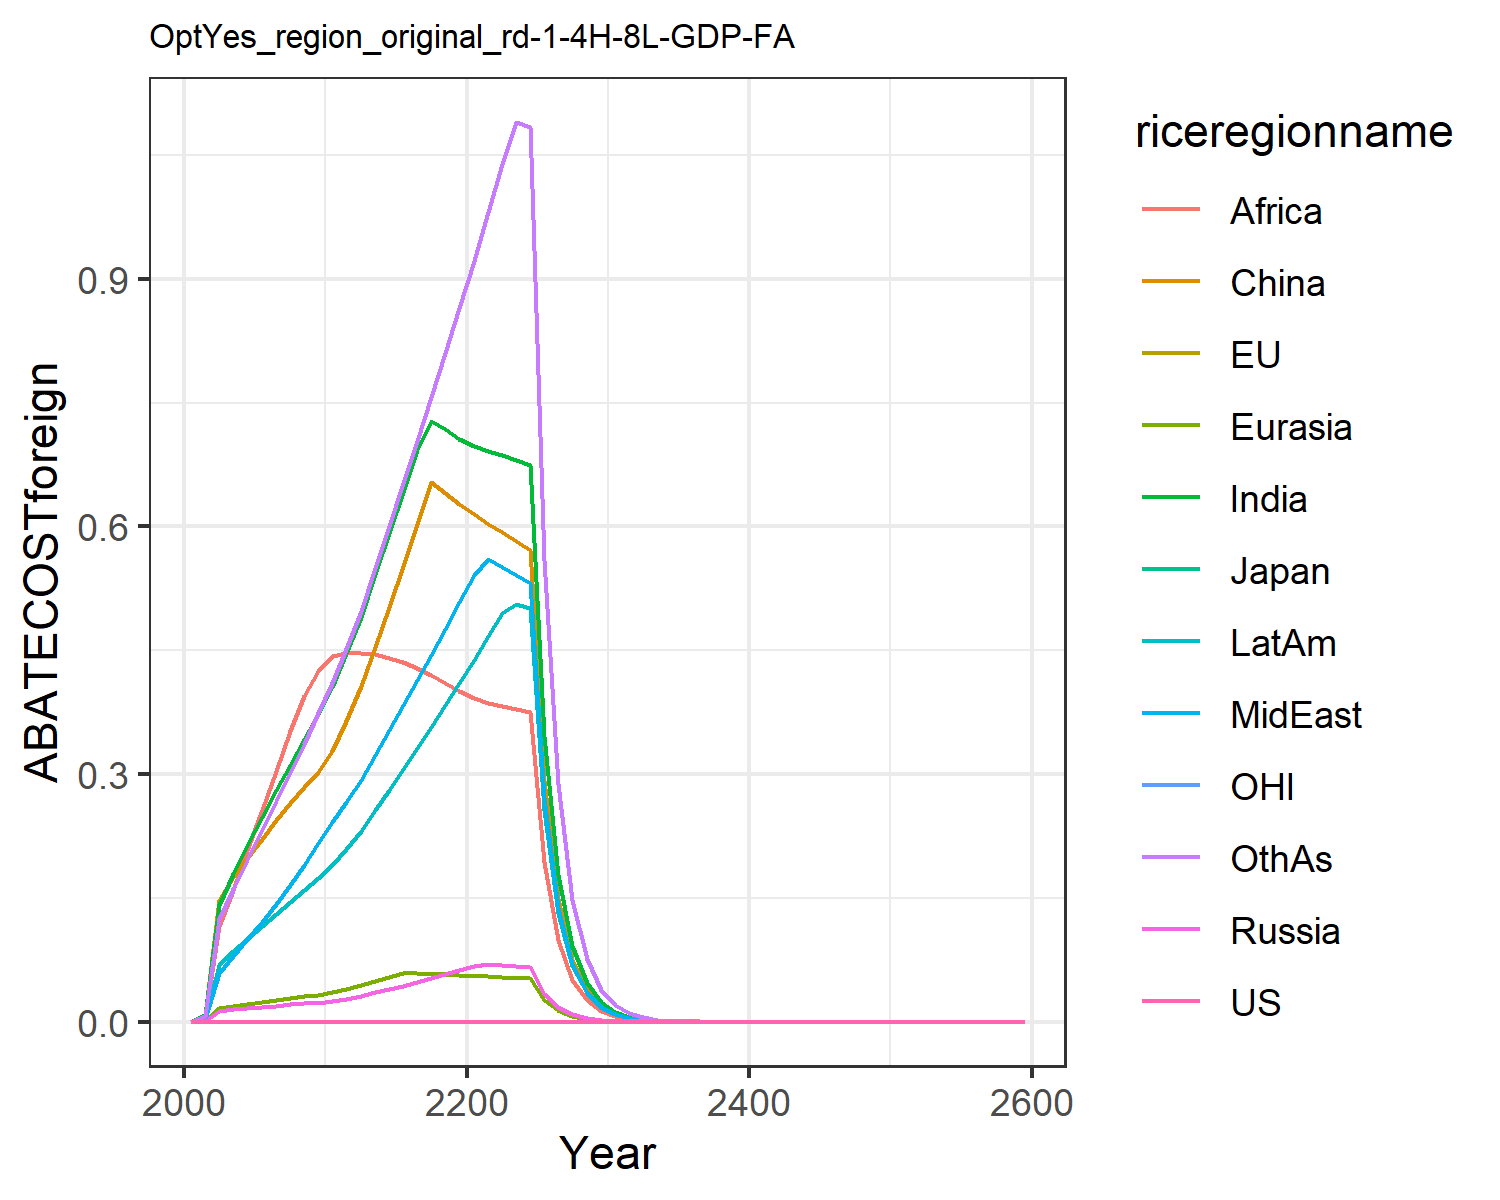

The data file committed next to this chart (first rows):
0.0, 0.0, 0.0, 0.0, 0.0, 0.0, 0.0, 0.0, 0.0, 0.0, 0.0, 0.0
0.0, 0.0, 0.0, 0.0008414, 0.0009619, 0.008463, 0.007641, 0.003045, 0.005771, 0.003764, 0.0, 0.006592
0.0, 0.0, 0.0, 0.01353, 0.01628, 0.1477, 0.1417, 0.05955, 0.1163, 0.06831, 0.0, 0.1242
0.0, 0.0, 0.0, 0.01513, 0.01905, 0.1755, 0.1786, 0.07919, 0.16, 0.08508, 0.0, 0.1603
0.0, 0.0, 0.0, 0.01651, 0.02148, 0.1985, 0.2139, 0.09963, 0.2084, 0.1004, 0.0, 0.1964
0.0, 0.0, 0.0, 0.01806, 0.02397, 0.2208, 0.2478, 0.1207, 0.2568, 0.1155, 0.0, 0.2319
0.0, 0.0, 0.0, 0.01963, 0.02648, 0.2438, 0.2801, 0.1426, 0.3035, 0.1306, 0.0, 0.2668
0.0, 0.0, 0.0, 0.02097, 0.02873, 0.2645, 0.3111, 0.1656, 0.3524, 0.145, 0.0, 0.3014
0.0, 0.0, 0.0, 0.02217, 0.03086, 0.284, 0.3419, 0.1903, 0.3945, 0.1595, 0.0, 0.337
0.0, 0.0, 0.0, 0.02324, 0.03286, 0.3023, 0.3726, 0.2168, 0.4252, 0.1739, 0.0, 0.3737
0.0, 0.0, 0.0, 0.02508, 0.03558, 0.3276, 0.406, 0.2416, 0.4428, 0.1898, 0.0, 0.4108
0.0, 0.0, 0.0, 0.02812, 0.03955, 0.3647, 0.4463, 0.2658, 0.4464, 0.2095, 0.0, 0.4519
0.0, 0.0, 0.0, 0.03154, 0.04398, 0.4063, 0.4908, 0.2925, 0.4467, 0.2312, 0.0, 0.4974
0.0, 0.0, 0.0, 0.03553, 0.04912, 0.4544, 0.542, 0.3232, 0.4449, 0.2564, 0.0, 0.5497
0.0, 0.0, 0.0, 0.03959, 0.05426, 0.5028, 0.5921, 0.3533, 0.441, 0.2811, 0.0, 0.601
0.0, 0.0, 0.0, 0.04379, 0.05949, 0.5522, 0.642, 0.3834, 0.4354, 0.306, 0.0, 0.6522
0.0, 0.0, 0.0, 0.04817, 0.05909, 0.6031, 0.6923, 0.4137, 0.4284, 0.3312, 0.0, 0.7038
0.0, 0.0, 0.0, 0.05275, 0.05828, 0.6541, 0.7281, 0.4446, 0.42, 0.357, 0.0, 0.7563
0.0, 0.0, 0.0, 0.05757, 0.0574, 0.6406, 0.7179, 0.476, 0.4107, 0.3834, 0.0, 0.8098
0.0, 0.0, 0.0, 0.06264, 0.05647, 0.627, 0.7061, 0.5081, 0.4005, 0.4105, 0.0, 0.8645
0.0, 0.0, 0.0, 0.06741, 0.0556, 0.6145, 0.697, 0.5413, 0.392, 0.4383, 0.0, 0.9212
0.0, 0.0, 0.0, 0.07017, 0.05482, 0.6034, 0.6915, 0.5602, 0.3856, 0.4669, 0.0, 0.9802
0.0, 0.0, 0.0, 0.06901, 0.05405, 0.5927, 0.6862, 0.5504, 0.382, 0.4952, 0.0, 1.039
0.0, 0.0, 0.0, 0.06785, 0.05327, 0.5822, 0.6805, 0.541, 0.3787, 0.5059, 0.0, 1.09
0.0, 0.0, 0.0, 0.06668, 0.05249, 0.572, 0.6745, 0.5318, 0.3753, 0.5008, 0.0, 1.084
0.0, 0.0, 0.0, 0.034, 0.02682, 0.2915, 0.3465, 0.2712, 0.1929, 0.2571, 0.0, 0.5589
0.0, 0.0, 0.0, 0.01732, 0.0137, 0.1485, 0.1778, 0.1382, 0.09904, 0.1318, 0.0, 0.2877
0.0, 0.0, 0.0, 0.008822, 0.006989, 0.07563, 0.09113, 0.07039, 0.05079, 0.0675, 0.0, 0.1478
0.0, 0.0, 0.0, 0.004491, 0.003564, 0.0385, 0.04666, 0.03583, 0.02601, 0.03454, 0.0, 0.07585
0.0, 0.0, 0.0, 0.002285, 0.001816, 0.01959, 0.02386, 0.01823, 0.01331, 0.01766, 0.0, 0.03887
0.0, 0.0, 0.0, 0.00116, 0.0009236, 0.009941, 0.01217, 0.009258, 0.006791, 0.009003, 0.0, 0.01987
0.0, 0.0, 0.0, 0.0005874, 0.0004683, 0.005028, 0.00619, 0.00469, 0.003454, 0.004575, 0.0, 0.01012
0.0, 0.0, 0.0, 0.0002972, 0.0002372, 0.002541, 0.003144, 0.002374, 0.001755, 0.002322, 0.0, 0.005147
0.0, 0.0, 0.0, 0.0001502, 0.0001201, 0.001283, 0.001595, 0.001201, 0.0008905, 0.001177, 0.0, 0.002615
0.0, 0.0, 0.0, 7.592894142943599e-5, 6.0737541829259965e-5, 0.0006478, 0.0008088, 0.000607, 0.0004515, 0.0005964, 0.0, 0.001328
0.0, 0.0, 0.0, 3.836115699160946e-5, 3.071449545452259e-5, 0.0003269, 0.0004098, 0.0003068, 0.0002288, 0.000302, 0.0, 0.0006733
0.0, 0.0, 0.0, 1.937513631712007e-5, 1.5526502582278264e-5, 0.0001649, 0.0002075, 0.000155, 0.0001159, 0.0001528, 0.0, 0.0003413
0.0, 0.0, 0.0, 9.784112552703706e-6, 7.846476112269446e-6, 8.318927229285929e-5, 0.000105, 7.829856225823184e-5, 5.8645807754078345e-5, 7.732665874218161e-5, 0.0, 0.0001729
0.0, 0.0, 0.0, 4.93977768304096e-6, 3.967174364523861e-6, 4.1954525072957964e-5, 5.315128663954774e-5, 3.9542352986918654e-5, 2.9668964985066824e-5, 3.9106104632709054e-5, 0.0, 8.752597430863388e-5
0.0, 0.0, 0.0, 2.493832900711147e-6, 2.0038653074641474e-6, 2.1155599209202588e-5, 2.68818414736963e-5, 1.9964707090202898e-5, 1.5003952274809983e-5, 1.976995923100307e-5, 0.0, 4.42925682361007e-5
0.0, 0.0, 0.0, 1.2587058956122047e-6, 1.0121258076493136e-6, 1.0665964404618671e-5, 1.3591178832863405e-5, 1.0078575509974728e-5, 7.58830166971392e-6, 9.991808978174639e-6, 0.0, 2.2403738417035975e-5
0.0, 0.0, 0.0, 4.4235066111350954e-6, 3.5558358128942997e-6, 3.744576346179401e-5, 4.784081112517805e-5, 3.5428123068845025e-5, 2.6693979029786115e-5, 3.5159634024612054e-5, 0.0, 7.889225521671255e-5
0.0, 0.0, 0.0, 2.2321095121619133e-6, 1.795086838197072e-6, 1.8874693461306718e-5, 2.417363166073606e-5, 1.7879326584382506e-5, 1.3485780776023447e-5, 1.7760833020225322e-5, 0.0, 3.987619824464506e-5
0.0, 0.0, 0.0, 1.1262060699356864e-6, 9.060731234705116e-7, 9.512901266911873e-6, 1.2211702595888333e-5, 9.021878068864769e-6, 6.8111638586172686e-6, 8.969917503685296e-6, 0.0, 2.0149106085358166e-5
0.0, 0.0, 0.0, 5.681697402629524e-7, 4.572790736543405e-7, 4.794087389407215e-6, 6.167540821152701e-6, 4.5518810796831576e-6, 3.439223387892246e-6, 4.5292757921586275e-6, 0.0, 1.0178263125908079e-5
0.0, 0.0, 0.0, 2.86615777550385e-7, 2.307519295875665e-7, 2.4158077635951488e-6, 3.1142884034033486e-6, 2.2963488096462957e-6, 1.7362149770718248e-6, 2.286611775513387e-6, 0.0, 5.140191411570788e-6
0.0, 0.0, 0.0, 1.4457305331501093e-7, 1.1642878925078882e-7, 1.2172660425709547e-6, 1.5722628698520546e-6, 1.1583563117846875e-6, 8.763142734360536e-7, 1.154215241797219e-6, 0.0, 2.5952747257369505e-6
0.0, 0.0, 0.0, 7.291939498184238e-8, 5.873960870093461e-8, 6.133075014118052e-7, 7.936312090686221e-7, 5.842622067287237e-7, 4.422194712259437e-7, 5.825302803571372e-7, 0.0, 1.3100728975252824e-6
0.0, 0.0, 0.0, 3.677647380742569e-8, 2.963203716686306e-8, 3.089892229613179e-7, 4.005405899063282e-7, 2.9467161882527767e-7, 2.2312330040181687e-7, 2.939635787571813e-7, 0.0, 6.611871038066773e-7
0.0, 0.0, 0.0, 1.8546888358002715e-8, 1.494705161876787e-8, 1.5566216830147272e-7, 2.0212258101175653e-7, 1.4860620796895795e-7, 1.1256097550635416e-7, 1.483259982282784e-7, 0.0, 3.3363986209786586e-7
0.0, 0.0, 0.0, 9.35294431147445e-9, 7.539048531698525e-9, 7.841509713980034e-8, 1.0198336262190206e-7, 7.493878732743059e-8, 5.6777039069818645e-8, 7.483325911524015e-8, 0.0, 1.6833066258179624e-7
0.0, 0.0, 0.0, 4.716329268143729e-9, 3.802310850841996e-9, 3.949982162644825e-8, 5.145115682347985e-8, 3.77876684972977e-8, 2.863552286720752e-8, 3.7751141664348005e-8, 0.0, 8.491544272820257e-8
0.0, 0.0, 0.0, 2.3781559308335005e-9, 1.9175715536124467e-9, 1.989624937005074e-8, 2.5954754357090245e-8, 1.905327661200211e-8, 1.4440756983785957e-8, 1.9042658116429474e-8, 0.0, 4.283058939619616e-8
0.0, 0.0, 0.0, 1.199109269456738e-9, 9.670099865375352e-10, 1.0021426648885067e-8, 1.3091784745440171e-8, 9.606552840759685e-9, 7.281682888536491e-9, 9.604852902413966e-9, 0.0, 2.1600836528146956e-8
0.0, 0.0, 0.0, 6.045901087713399e-10, 4.876273586145052e-10, 5.047445243908588e-9, 6.603052192667433e-9, 4.843349288967377e-9, 3.6714243385055746e-9, 4.8442082421678946e-9, 0.0, 1.089283559394628e-8
0.0, 0.0, 0.0, 3.0482363132716546e-10, 2.45881005223975e-10, 2.542135778200094e-9, 3.3301053036645507e-9, 2.4417776467768873e-9, 1.8509815304196001e-9, 2.4430186764713666e-9, 0.0, 5.492492098339787e-9
0.0, 0.0, 0.0, 1.5368195724598632e-10, 1.239777066405336e-10, 1.2803011678445274e-9, 1.6793516996625787e-9, 1.2309776736202736e-9, 9.331201693294174e-10, 1.2319847775989047e-9, 0.0, 2.7692354760816603e-9
0.0, 0.0, 0.0, 7.74791781814709e-11, 6.25094436157614e-11, 6.4478200476763e-10, 8.468346067839662e-10, 6.205538229927083e-10, 4.703747950823737e-10, 6.212421119144208e-10, 0.0, 1.3960975127345435e-9
0.0, 0.0, 0.0, 3.906034777058429e-11, 3.151611219395111e-11, 3.247147640543158e-10, 4.2700337674534066e-10, 3.1282056149053596e-10, 2.370959718646061e-10, 3.1325326916446597e-10, 0.0, 7.037852664597876e-10
0.0, 0.0, 0.0, 1.969142691325167e-11, 1.588934589899421e-11, 1.635235934804628e-10, 2.1529903061249345e-10, 1.5768809174722876e-10, 1.1950344053835323e-10, 1.579470410234691e-10, 0.0, 3.54761076481746e-10
